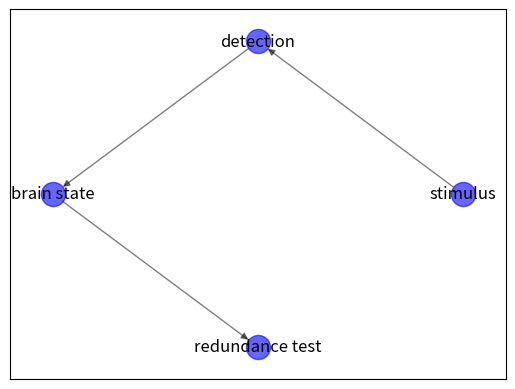

Source code (Python):
'''
Employing NetworkX to model stimuli response networks.
'''
import random
import networkx as nx
import matplotlib.pyplot as plt


def initial_variables():
    # 430-770 is the human vision spectrum in THz
    #color = 500
    color = random.randrange(430, 771)

    # We want a variable for the intensity of the conditioning
    c_intensity = random.uniform(0.0, 1.0)

    # We will derive two coefficients from the conditioning_intensity
    # Sensibility will range from 1.0 to 1.2
    #sensi = 1.2
    sensi = 0.9 + c_intensity/10
    # Valence will range from 1.0 to 1.5
    #valence = 1.5
    valence = 0.9 + c_intensity/10

    # This is the color for which our subject is conditioned
    c_color = random.randrange(color-40, color+40)

    # This is the degree of "proximity" from the stimulus to the conditioned color
    if abs(c_color - color) < 40:
        proximity = 1.0 - ((abs(c_color - color) / 40)) ** 2
    else:
        proximity = 0.0

    return color, c_intensity, sensi, valence, c_color, proximity


def main():
    G = nx.DiGraph()

    def draw():
        pos = nx.circular_layout(G)
        labels = nx.get_node_attributes(G, name="name")
        nx.draw_networkx_nodes(G, pos,
                               node_color='b',
                               alpha=0.6)

        nx.draw_networkx_edges(G, pos, width=1.0, alpha=0.5)
        nx.draw_networkx_labels(G, pos, labels)
        print("Summary \n",
              "Color: {} THz\n".format(color),
              "Condition Intensity: {}\n".format(c_intensity),
              "Sensibility: {}\n".format(sensi),
              "Valence: {}\n".format(valence),
              "Conditioning Color: {} THz\n".format(c_color),
              "Proximity: {}\n".format(proximity),
              "Response: {}".format(response)
              )

        #plt.show()

    # Firing our stimulus
    G.add_node(1, name="stimulus", weight=c_intensity)

    # Detection test
    G.add_node(2, name="detection")
    G.add_edge(1, 2)
    G.add_node(3, name="brain state")
    G.add_edge(2, 3)
    # MOTHERFUCKER redundance test
    if proximity == 1.0:
        G.add_node(4, name="redundance test", response=proximity)
    else:
        G.add_node(4, name="redundance test", response=proximity*sensi*valence)
    G.add_edge(3, 4)
    response = nx.get_node_attributes(G, 'response')[4]
    draw()


    # I thought about 'brain state' meaning 'caring' about the stimulus
    # after it has been detected. Does it have anything to do with the
    # conditioning, though?


    # Ok, he detected the stimulus and processed it. Time for the redundance test.


    #redundance = nx.get_node_attributes(G, 'weight')[4]

if __name__ == "__main__":
    color, c_intensity, sensi, valence, c_color, proximity = initial_variables()
    main()
